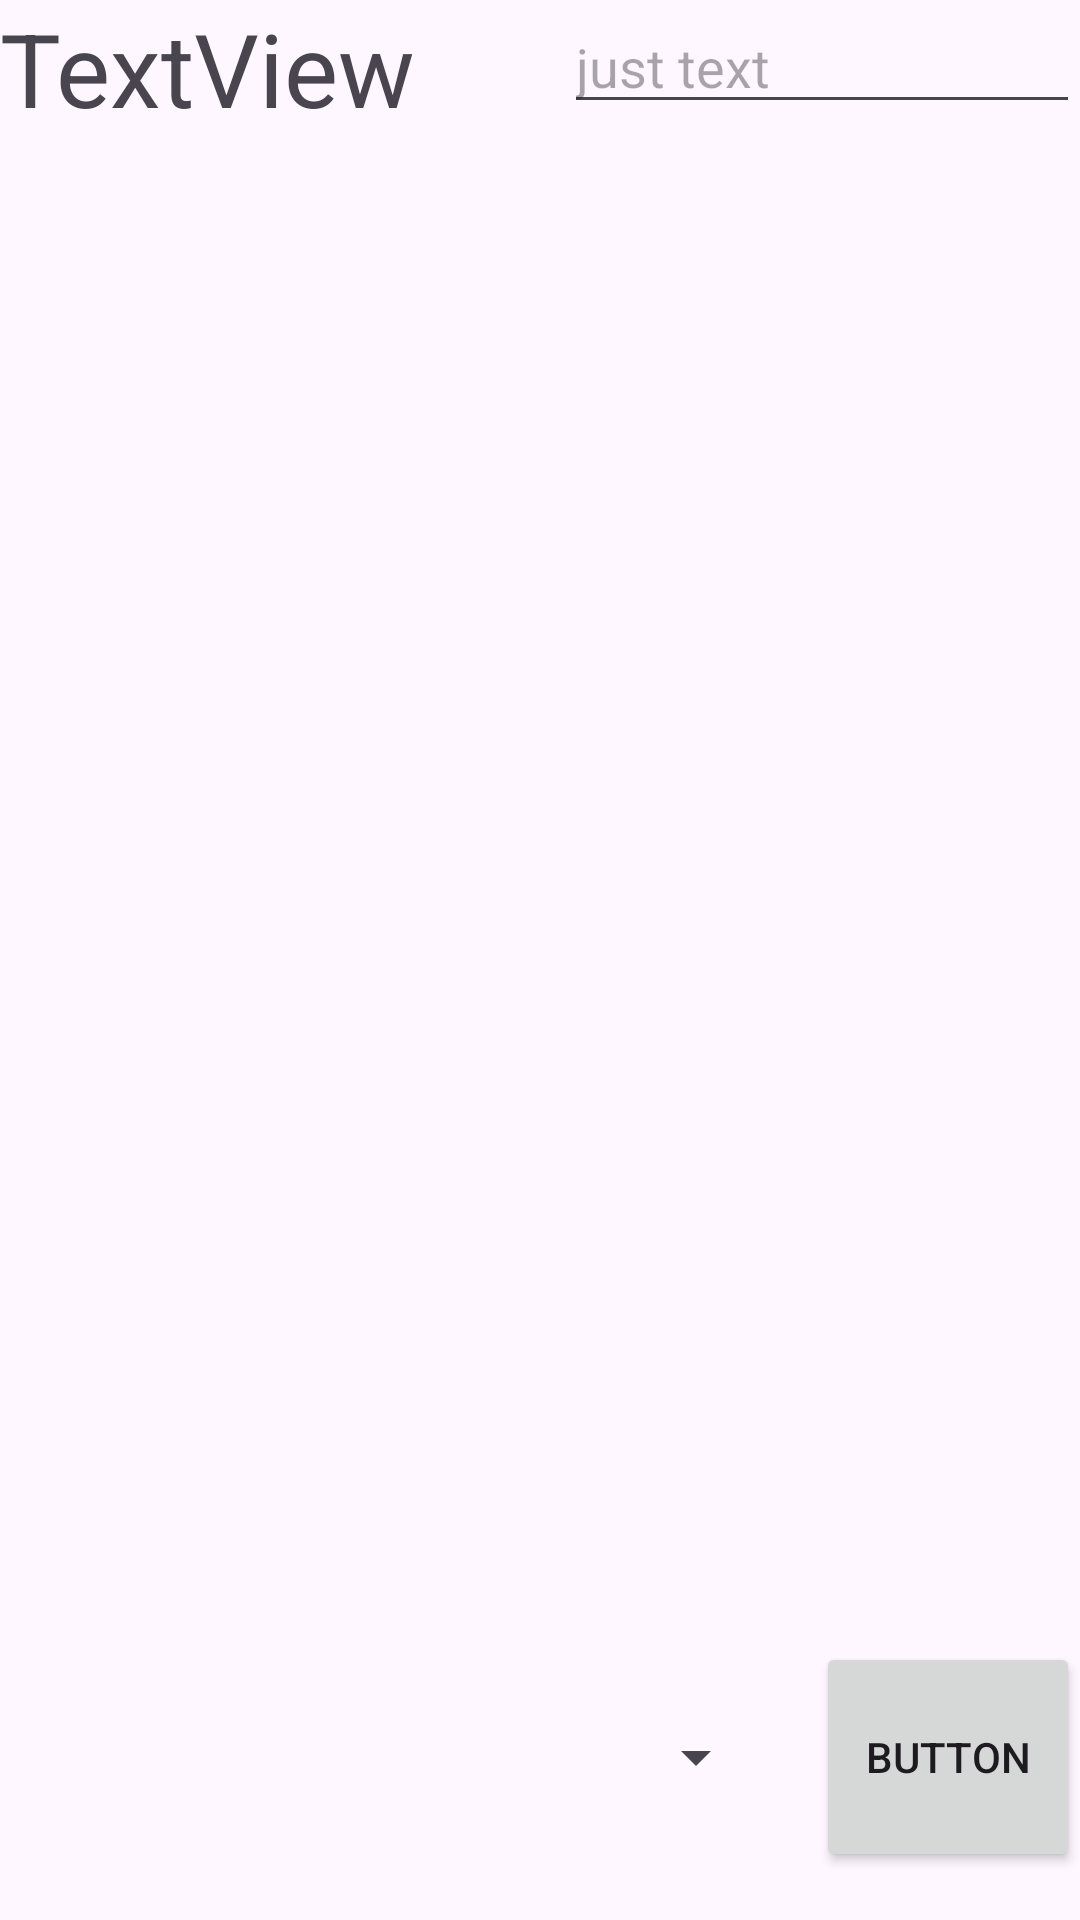

Here is an Android app screen rendered from its layout file. Give the layout XML and the strings, colors and styles it references.
<!-- AndroidManifest.xml: application theme Theme.Activities -->
<!-- res/layout/activity_c.xml -->
<?xml version="1.0" encoding="utf-8"?>
<androidx.constraintlayout.widget.ConstraintLayout xmlns:android="http://schemas.android.com/apk/res/android"
    xmlns:app="http://schemas.android.com/apk/res-auto"
    xmlns:tools="http://schemas.android.com/tools"
    android:layout_width="match_parent"
    android:layout_height="match_parent"
    tools:context=".ActivityC">

    <TextView
        android:id="@+id/textView"
        android:layout_width="0dp"
        android:layout_height="wrap_content"
        android:text="TextView"
        android:textAppearance="@style/TextAppearance.AppCompat.Display1"
        app:layout_constraintEnd_toStartOf="@+id/editTextText4"
        app:layout_constraintHorizontal_bias="0.5"
        app:layout_constraintStart_toStartOf="parent"
        app:layout_constraintTop_toTopOf="parent" />

    <EditText
        android:id="@+id/editTextText4"
        android:layout_width="0dp"
        android:layout_height="wrap_content"
        android:layout_marginStart="16dp"
        android:layout_marginLeft="16dp"
        android:ems="10"
        android:hint="just text"
        android:inputType="text"
        app:layout_constraintEnd_toEndOf="parent"
        app:layout_constraintHorizontal_bias="0.5"
        app:layout_constraintStart_toEndOf="@+id/textView"
        app:layout_constraintTop_toTopOf="parent" />

    <ImageView
        android:id="@+id/imageView"
        android:layout_width="0dp"
        android:layout_height="0dp"
        android:layout_marginTop="12dp"
        android:layout_marginBottom="16dp"
        app:layout_constraintBottom_toTopOf="@+id/guideline2"
        app:layout_constraintEnd_toEndOf="parent"
        app:layout_constraintHorizontal_bias="0.0"
        app:layout_constraintStart_toStartOf="parent"
        app:layout_constraintTop_toTopOf="@+id/guideline6"
        tools:srcCompat="@tools:sample/backgrounds/scenic" />

    <Button
        android:id="@+id/button"
        android:layout_width="wrap_content"
        android:layout_height="0dp"
        android:layout_marginBottom="16dp"
        android:text="Button"
        app:layout_constraintBottom_toBottomOf="parent"
        app:layout_constraintEnd_toEndOf="parent"
        app:layout_constraintHorizontal_bias="0.5"
        app:layout_constraintStart_toEndOf="@+id/spinner"
        app:layout_constraintTop_toTopOf="@+id/guideline2" />

    <Spinner
        android:id="@+id/spinner"
        android:layout_width="0dp"
        android:layout_height="0dp"
        android:layout_marginEnd="16dp"
        android:layout_marginRight="16dp"
        android:layout_marginBottom="16dp"
        app:layout_constraintBottom_toBottomOf="parent"
        app:layout_constraintEnd_toStartOf="@+id/button"
        app:layout_constraintHorizontal_bias="0.5"
        app:layout_constraintStart_toStartOf="parent"
        app:layout_constraintTop_toTopOf="@+id/guideline2" />

    <androidx.constraintlayout.widget.Guideline
        android:id="@+id/guideline2"
        android:layout_width="wrap_content"
        android:layout_height="wrap_content"
        android:orientation="horizontal"
        app:layout_constraintGuide_percent="0.85499316" />

    <androidx.constraintlayout.widget.Guideline
        android:id="@+id/guideline6"
        android:layout_width="wrap_content"
        android:layout_height="wrap_content"
        android:orientation="horizontal"
        app:layout_constraintGuide_percent="0.15868673" />

</androidx.constraintlayout.widget.ConstraintLayout>
<!-- resources referenced by this layout -->
<resources>
  <style name="Theme.Activities" parent="Base.Theme.Activities" />
  <style name="Base.Theme.Activities" parent="Theme.Material3.DayNight">
          
          
      </style>
</resources>
